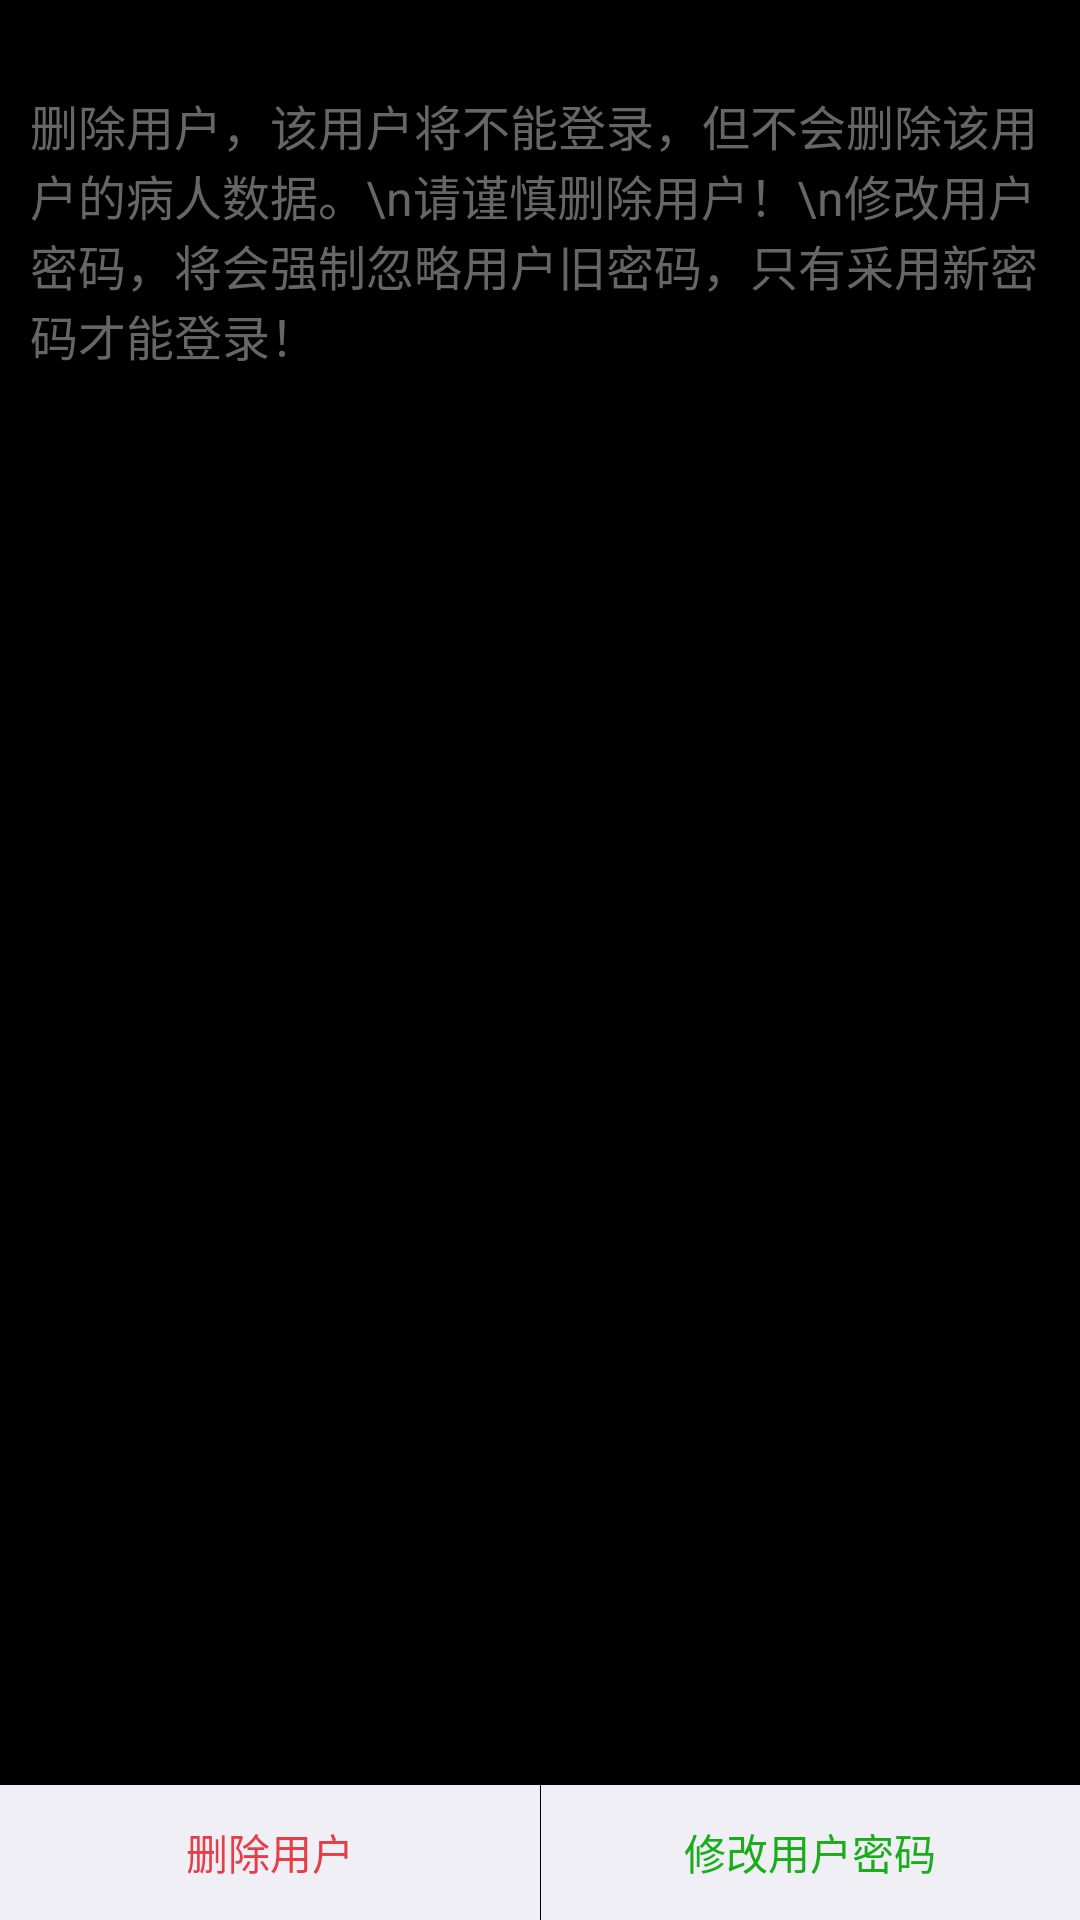

Layout XML and referenced resources for this Android screen:
<!-- AndroidManifest.xml: application theme android:Theme.NoTitleBar -->
<!-- res/layout/dialog_manager.xml -->
<?xml version="1.0" encoding="utf-8"?>
<RelativeLayout xmlns:android="http://schemas.android.com/apk/res/android"
    android:layout_width="match_parent"
    android:layout_height="150dp">
    <TextView
        android:layout_width="wrap_content"
        android:layout_height="wrap_content"
        android:textColor="@color/text666"
        android:layout_marginTop="30dp"
        android:layout_centerHorizontal="true"
        android:gravity="left"
        android:layout_marginLeft="10dp"
        android:layout_marginRight="10dp"
        android:textSize="16sp"
        android:text="删除用户，该用户将不能登录，但不会删除该用户的病人数据。\n请谨慎删除用户！\n修改用户密码，将会强制忽略用户旧密码，只有采用新密码才能登录！"/>

    <LinearLayout
        android:layout_width="match_parent"
        android:layout_height="wrap_content"
        android:orientation="horizontal"
        android:layout_alignParentBottom="true">
        <TextView
            android:id="@+id/item_detele"
            android:layout_width="match_parent"
            android:layout_height="45dp"
            android:layout_weight="1"
            android:text="删除用户"
            android:gravity="center"
            android:background="@color/activity_bg"
            android:textColor="@color/tv_red"
            />
        <View
            android:layout_width="1px"
            android:layout_height="45dp" />
        <TextView
            android:id="@+id/item_edit"
            android:layout_width="match_parent"
            android:layout_height="45dp"
            android:layout_weight="1"
            android:gravity="center"
            android:background="@color/activity_bg"
            android:textColor="@color/tv_green"
            android:text="修改用户密码"
            />
    </LinearLayout>


</RelativeLayout>
<!-- resources referenced by this layout -->
<resources>
  <color name="activity_bg">#f0eff5</color>
  <color name="text666">#666666</color>
  <color name="tv_green">#1aac19</color>
  <color name="tv_red">#e53e49</color>
</resources>
